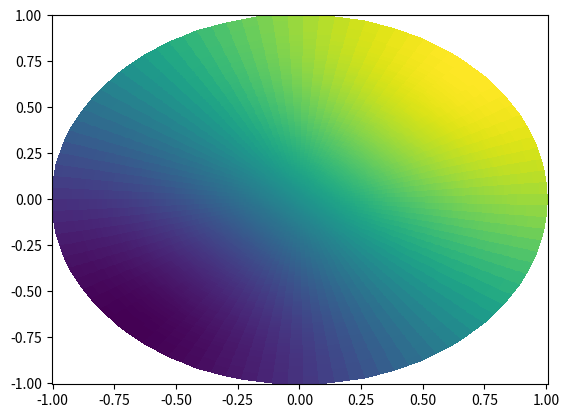

Write Python code to recreate this figure.
import numpy as np
import scipy.special

dtheta= 360/100.
theta = np.linspace(0,2*np.pi,100)
r = np.linspace(0,1,100)

theta,r = np.meshgrid(theta,r )

jv = scipy.special.jn

R = 1.
h0=0.1
n=1
m=1

jpm0=scipy.special.jnp_zeros(m,n)

kmn=jpm0/R
wmn = np.sqrt(9.81*0.1) * kmn
Tmn = 2*np.pi/wmn

eta_mn = jv(m,kmn*r)*(np.cos(m*theta)+np.sin(m*theta))

import matplotlib.pyplot as plt
x = np.cos(theta)*r
y = np.sin(theta)*r
plt.pcolormesh(x,y,eta_mn)